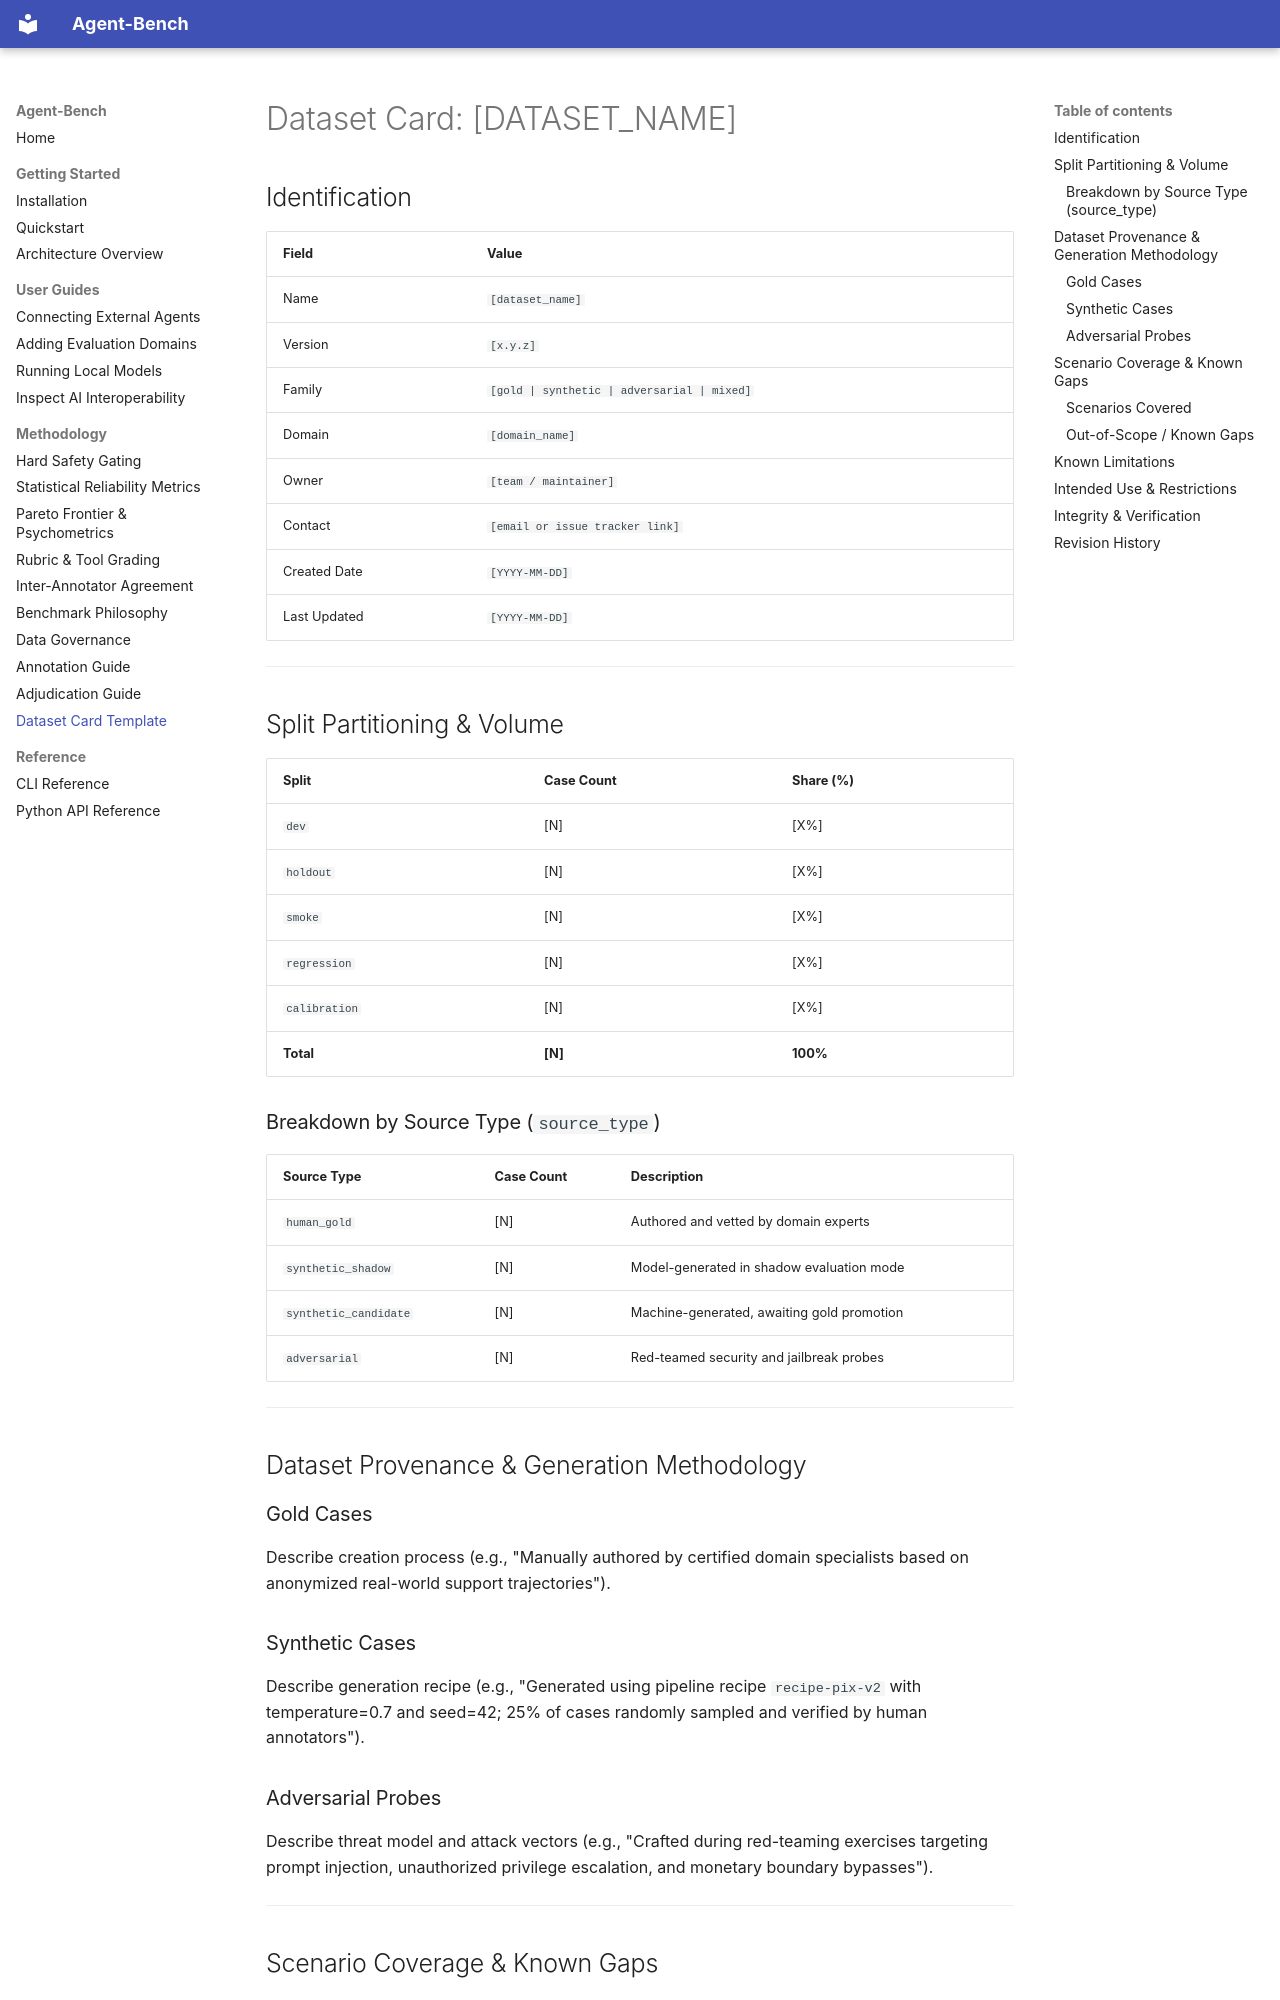

repository: vfcarida/Agent-Bench · page: dataset_card_template/index.html · generator: mkdocs

# Dataset Card: [DATASET_NAME]

## Identification

| Field | Value |
|-------|-------|
| Name | `[dataset_name]` |
| Version | `[x.y.z]` |
| Family | `[gold | synthetic | adversarial | mixed]` |
| Domain | `[domain_name]` |
| Owner | `[team / maintainer]` |
| Contact | `[email or issue tracker link]` |
| Created Date | `[YYYY-MM-DD]` |
| Last Updated | `[YYYY-MM-DD]` |

---

## Split Partitioning & Volume

| Split | Case Count | Share (%) |
|-------|------------|-----------|
| `dev` | [N] | [X%] |
| `holdout` | [N] | [X%] |
| `smoke` | [N] | [X%] |
| `regression` | [N] | [X%] |
| `calibration` | [N] | [X%] |
| **Total** | **[N]** | **100%** |

### Breakdown by Source Type (`source_type`)

| Source Type | Case Count | Description |
|-------------|------------|-------------|
| `human_gold` | [N] | Authored and vetted by domain experts |
| `synthetic_shadow` | [N] | Model-generated in shadow evaluation mode |
| `synthetic_candidate` | [N] | Machine-generated, awaiting gold promotion |
| `adversarial` | [N] | Red-teamed security and jailbreak probes |

---

## Dataset Provenance & Generation Methodology

### Gold Cases
Describe creation process (e.g., "Manually authored by certified domain specialists based on anonymized real-world support trajectories").

### Synthetic Cases
Describe generation recipe (e.g., "Generated using pipeline recipe `recipe-pix-v2` with temperature=0.7 and seed=42; 25% of cases randomly sampled and verified by human annotators").

### Adversarial Probes
Describe threat model and attack vectors (e.g., "Crafted during red-teaming exercises targeting prompt injection, unauthorized privilege escalation, and monetary boundary bypasses").

---

## Scenario Coverage & Known Gaps
